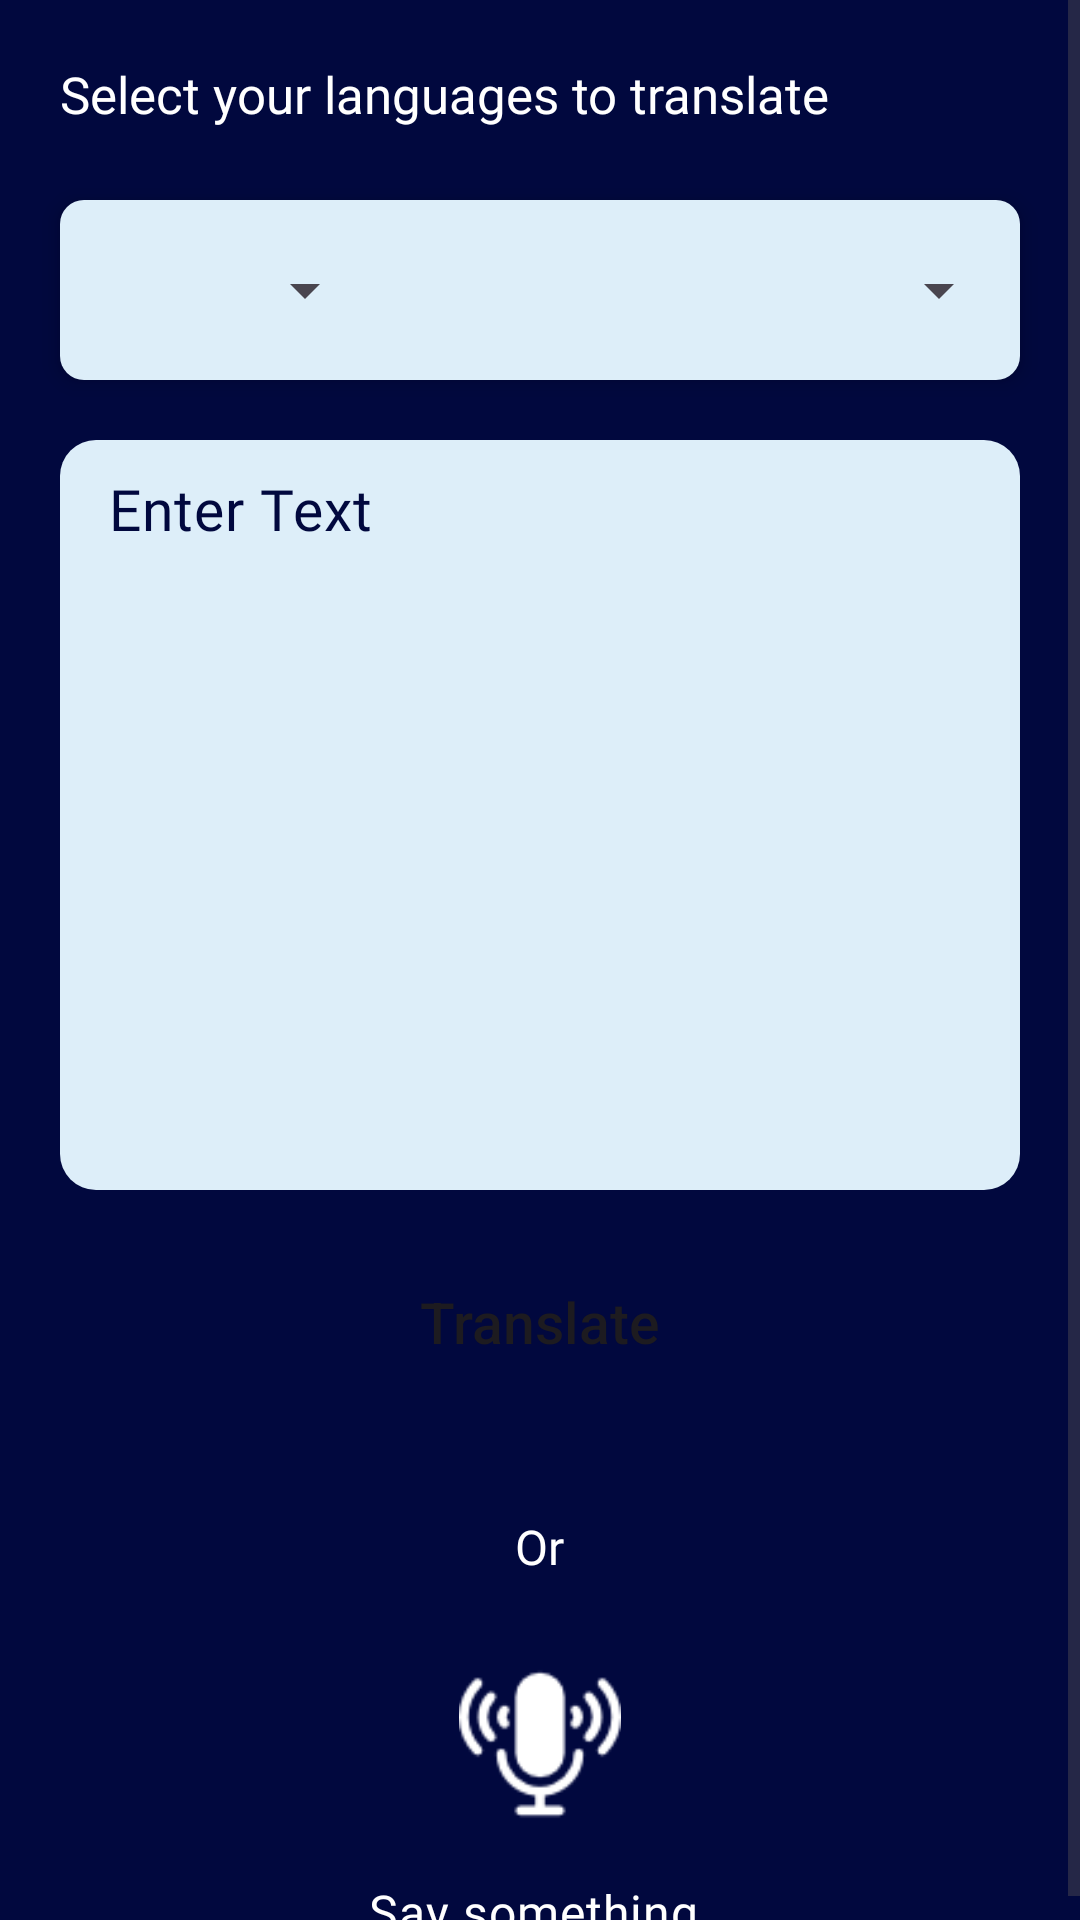

This screen was rendered from an Android layout file. Write that file and the resources it references.
<!-- AndroidManifest.xml: application theme Theme.ImagePro -->
<!-- res/layout/activity_translator.xml -->
<?xml version="1.0" encoding="utf-8"?>
<androidx.constraintlayout.widget.ConstraintLayout xmlns:android="http://schemas.android.com/apk/res/android"
    xmlns:app="http://schemas.android.com/apk/res-auto"
    xmlns:tools="http://schemas.android.com/tools"
    android:layout_width="match_parent"
    android:layout_height="match_parent"
    android:background="@color/bgColor"
    tools:context=".activities.TranslatorActivity">

    <ScrollView
        android:layout_width="match_parent"
        android:layout_height="match_parent">

        <LinearLayout
            android:orientation="vertical"
            android:layout_width="match_parent"
            android:layout_height="wrap_content">

            <TextView
                android:layout_width="wrap_content"
                android:layout_height="wrap_content"
                android:text="Select your languages to translate"
                android:textColor="@color/white"
                android:fontFamily="@font/aileron_regular"
                android:textSize="17sp"
                android:layout_margin="20dp"/>


            <LinearLayout
                android:layout_width="match_parent"
                android:layout_height="60dp"
                android:layout_marginStart="20dp"
                android:layout_marginTop="4dp"
                android:layout_marginEnd="20dp"
                android:background="@drawable/edittext_back"
                android:elevation="4dp"
                android:orientation="horizontal"
                android:weightSum="3">

                <Spinner
                    android:id="@+id/idFromSpinner"
                    android:layout_width="0dp"
                    android:layout_height="wrap_content"
                    android:layout_gravity="center"
                    android:layout_margin="3dp"
                    android:layout_weight="1"
                    android:padding="3dp"
                    android:text="@string/from"/>

                <ImageView
                    android:layout_width="0dp"
                    android:layout_height="30dp"
                    android:layout_gravity="center"
                    android:layout_weight="1"
                    android:src="@drawable/transfer" />

                <Spinner
                    android:id="@+id/idToSpinner"
                    android:layout_width="0dp"
                    android:layout_height="wrap_content"
                    android:layout_gravity="center"
                    android:layout_margin="3dp"
                    android:layout_weight="1"
                    android:padding="3dp"
                    android:text="@string/to"/>

            </LinearLayout>

            <com.google.android.material.textfield.TextInputLayout
                android:layout_marginStart="20dp"
                android:layout_marginTop="20dp"
                android:layout_marginEnd="20dp"
                app:hintEnabled="false"
                android:layout_width="match_parent"
                android:layout_height="250dp"
                app:boxBackgroundMode="none"
                android:elevation="8dp">

                <EditText
                    android:layout_width="match_parent"
                    android:layout_height="match_parent"
                    android:id="@+id/idEditSource"
                    android:hint="Enter Text"
                    android:ems="10"
                    android:importantForAutofill="no"
                    android:inputType="textImeMultiLine|textMultiLine"
                    android:textColor="@color/black"
                    android:textSize="19sp"
                    android:gravity="top"
                    android:background="@drawable/card_one"
                    android:textColorHint="@color/bgColor"
                    android:padding="10dp"
                    android:fontFamily="@font/aileron_regular"
                    android:letterSpacing="0.02"/>

            </com.google.android.material.textfield.TextInputLayout>

            <Button
                android:layout_width="match_parent"
                android:layout_height="wrap_content"
                android:layout_margin="20dp"
                android:id="@+id/idBtnTranslation"
                android:text="Translate"
                android:textSize="19sp"
                android:background="@drawable/button_back"
                android:textAllCaps="false"/>

            <TextView
                android:layout_width="match_parent"
                android:layout_height="wrap_content"
                android:id="@+id/idTranslatedTV"
                android:text="Translated text here"
                android:background="@drawable/card_one"
                android:elevation="3dp"
                android:layout_marginTop="4dp"
                android:layout_marginStart="20dp"
                android:layout_marginEnd="20dp"
                android:layout_gravity="center"
                android:textAlignment="center"
                android:padding="16dp"
                android:textSize="14sp"
                android:textColor="@color/black"
                android:fontFamily="@font/aileron_regular"
                android:letterSpacing="0.03"
                android:visibility="gone"/>

            <TextView
                android:layout_width="wrap_content"
                android:layout_height="wrap_content"
                android:text="Or"
                android:textSize="16sp"
                android:textColor="@color/white"
                android:fontFamily="@font/aileron_regular"
                android:layout_gravity="center"
                android:layout_marginTop="20dp"/>

            <ImageView
                android:layout_width="70dp"
                android:layout_height="70dp"
                android:src="@drawable/voice_recorder"
                android:padding="8dp"
                android:id="@+id/idIVMic"
                android:layout_gravity="center"
                android:layout_marginTop="20dp"
                app:tint="@color/white" />

            <TextView
                android:layout_width="match_parent"
                android:layout_height="wrap_content"
                android:text="Say something."
                android:textSize="16sp"
                android:fontFamily="@font/aileron_regular"
                android:letterSpacing="0.02"
                android:textColor="@color/white"
                android:layout_gravity="center"
                android:layout_marginTop="10dp"
                android:textAlignment="center"/>

        </LinearLayout>

    </ScrollView>

</androidx.constraintlayout.widget.ConstraintLayout>
<!-- resources referenced by this layout -->
<resources>
  <color name="bgColor">#01083E</color>
  <color name="black">#FF000000</color>
  <color name="white">#ffffff</color>
  <!-- drawable card_one (drawable) -->
  <?xml version="1.0" encoding="utf-8"?>
  <shape xmlns:android="http://schemas.android.com/apk/res/android"
      android:shape="rectangle">
  
      <solid android:color="@color/cardColor"/>
      <corners android:radius="12dp"/>
  
  </shape>
  <!-- drawable edittext_back (drawable) -->
  <?xml version="1.0" encoding="utf-8"?>
  <shape xmlns:android="http://schemas.android.com/apk/res/android"
      android:shape="rectangle">
  
      <solid android:color="@color/cardColor"/>
      <corners android:radius="8dp"/>
  </shape>
  <!-- drawable voice_recorder: png bitmap (drawable, 1970 bytes) -->
  <string name="from">from</string>
  <string name="to">to</string>
  <style name="Theme.ImagePro" parent="Theme.AppCompat.DayNight.NoActionBar">
          
          <item name="colorPrimary">@color/bgColor</item>
          <item name="colorPrimaryVariant">@color/bgColor</item>
          <item name="colorOnPrimary">@color/white</item>
          
          <item name="colorSecondary">@color/teal_200</item>
          <item name="colorSecondaryVariant">@color/teal_700</item>
          <item name="colorOnSecondary">@color/black</item>
          
          <item name="android:statusBarColor" tools:targetApi="l">?attr/colorPrimaryVariant</item>
          
      </style>
  <color name="cardColor">#ddeef9</color>
  <color name="teal_200">#ffffff</color>
  <color name="teal_700">#ffffff</color>
</resources>
